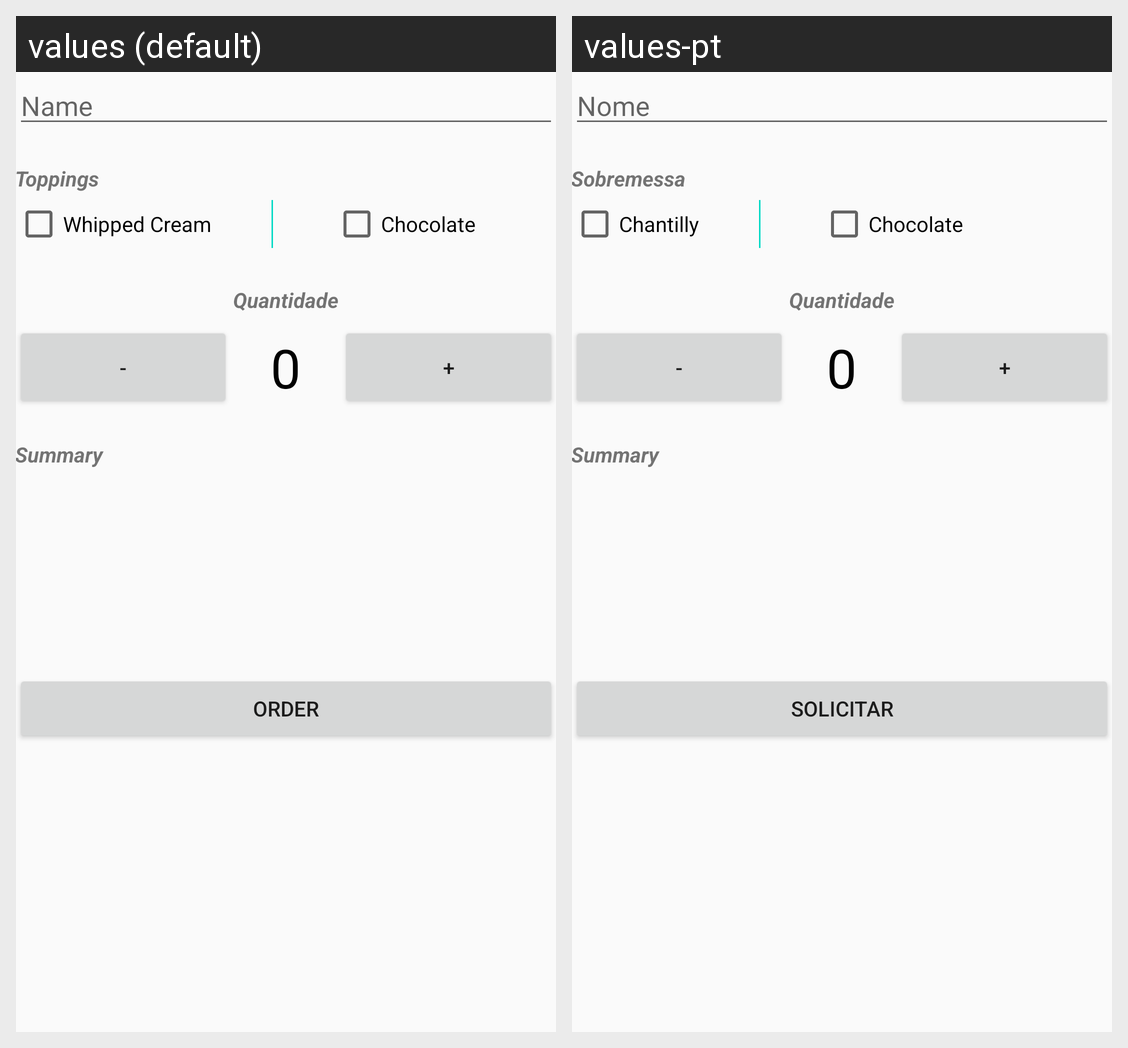

Here is an Android app screen in its default locale and in the app's own translations. Write out the translated-string differences for the strings that appear on this screen.
Android screen res/layout/content_coffee.xml rendered under 2 locales, left to right: values (default), values-pt. Device: Nexus 5 (rendered at 1080×1920; each locale shown at half size, 540×960, under a caption strip naming it); theme AppTheme.
Strings drawn on this screen, with the default value and each locale's value (text and hints the layout hard-codes, and strings that could not be matched under every locale, appear in the picture but are not listed):

name_hint
  values: Name
  values-pt: Nome

toppings
  values: Toppings
  values-pt: Sobremessa

whipped_cream
  values: Whipped Cream
  values-pt: Chantilly

chocolate
  values: Chocolate
  values-pt: Chocolate

Order
  values: Order
  values-pt: Solicitar
